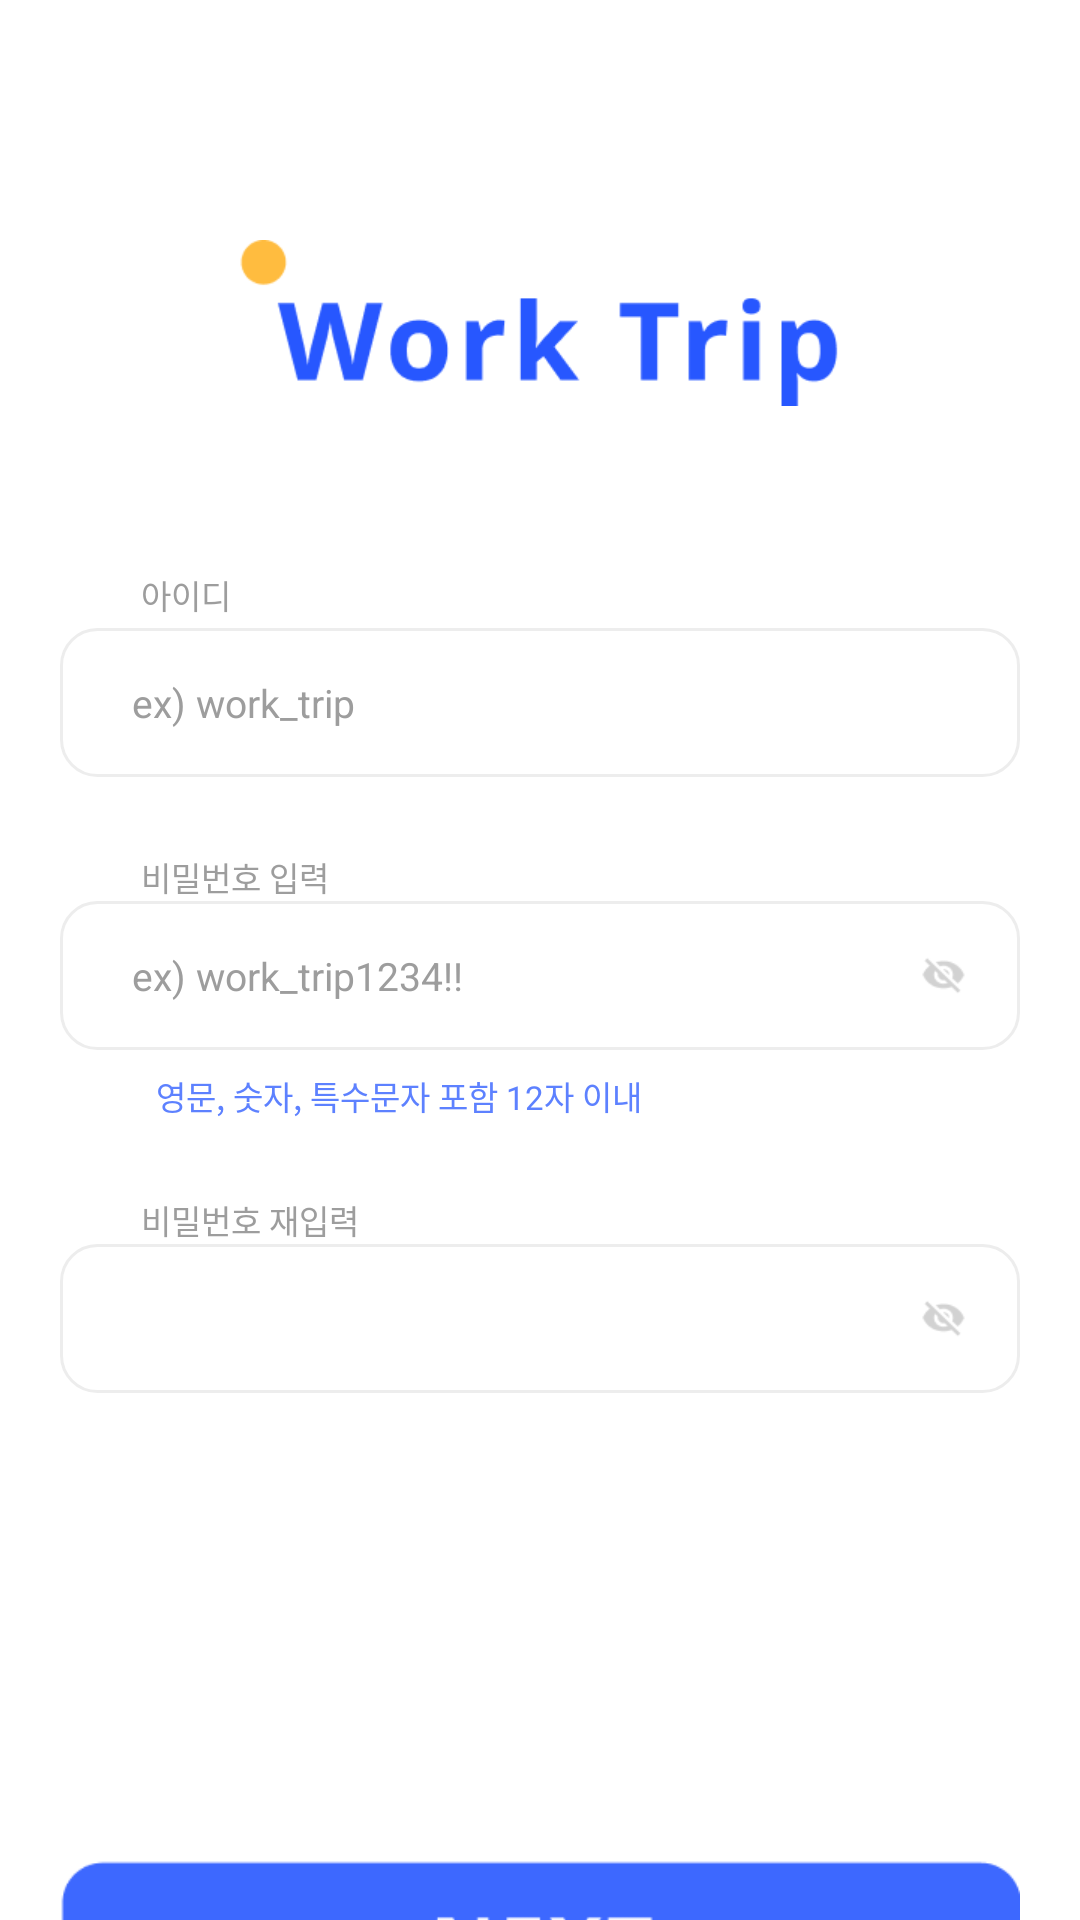

The Android layout XML behind this screen, and the referenced resources:
<!-- AndroidManifest.xml: application theme Theme.Work_trip -->
<!-- res/layout/activity_sign_up01.xml -->
<?xml version="1.0" encoding="utf-8"?>
<layout xmlns:android="http://schemas.android.com/apk/res/android"
    xmlns:app="http://schemas.android.com/apk/res-auto"
    xmlns:tools="http://schemas.android.com/tools">
    <LinearLayout
        android:layout_width="match_parent"
        android:layout_height="match_parent"
        android:orientation="vertical"
        tools:context=".SignUp01Activity">

        <LinearLayout
            android:layout_width="match_parent"
            android:layout_height="190dp"
            android:orientation="vertical">
            <ImageView
                android:layout_width="200.35dp"
                android:layout_height="55.46dp"
                android:layout_marginTop="80dp"
                android:background="@drawable/logo1"
                android:layout_gravity="center"/>
        </LinearLayout>

        <LinearLayout
            android:layout_width="match_parent"
            android:layout_height="330dp"
            android:orientation="vertical">

            <TextView
                android:layout_width="wrap_content"
                android:layout_height="wrap_content"
                android:layout_marginLeft="47.12dp"
                android:text="아이디"
                android:textSize="11sp"
                android:textColor="#9D9D9D"/>

            <EditText
                android:id="@+id/et_id"
                android:layout_width="320dp"
                android:layout_height="49.75dp"
                android:layout_gravity="center"
                android:background="@drawable/line1_round_12"
                android:hint="ex) work_trip"
                android:textColorHint="#9D9D9D"
                android:textSize="13sp"
                android:paddingLeft="24dp"
                android:layout_marginTop="3dp"/>
            <TextView
                android:id="@+id/tv_id_error"
                android:layout_width="wrap_content"
                android:layout_height="wrap_content"
                android:layout_marginLeft="52dp"
                android:text="중복 확인 필요"
                android:visibility="gone"
                android:textSize="11sp"
                android:textColor="#5D81FF"
                android:layout_marginTop="7dp"/>

            <TextView
                android:layout_width="wrap_content"
                android:layout_height="wrap_content"
                android:layout_marginLeft="47.12dp"
                android:text="비밀번호 입력"
                android:textSize="11sp"
                android:textColor="#9D9D9D"
                android:layout_marginTop="25dp"/>

            <LinearLayout
                android:layout_width="320dp"
                android:layout_height="49.75dp"
                android:orientation="horizontal"
                android:layout_gravity="center"
                android:background="@drawable/line1_round_12">
                <EditText
                    android:id="@+id/et_pw1"
                    android:layout_width="250dp"
                    android:layout_height="wrap_content"
                    android:inputType="textPassword"
                    android:maxLength="12"
                    android:hint="ex) work_trip1234!!"
                    android:background="#FFFFFF"
                    android:textColorHint="#9D9D9D"
                    android:textSize="13sp"
                    android:layout_gravity="center"
                    android:layout_marginLeft="24dp"/>
                <ImageButton
                    android:id="@+id/ib_pw1_visibility"
                    android:layout_width="15dp"
                    android:layout_height="15dp"
                    android:background="@drawable/sign_up_passwordhide_style"
                    android:layout_gravity="center"
                    android:layout_marginLeft="13dp"/>
            </LinearLayout>

            <TextView
                android:id="@+id/tv_pw1_error"
                android:layout_width="wrap_content"
                android:layout_height="wrap_content"
                android:layout_marginLeft="52dp"
                android:text="영문, 숫자, 특수문자 포함 12자 이내"
                android:textSize="11sp"
                android:textColor="#5D81FF"
                android:layout_marginTop="7dp"/>


            <TextView
                android:layout_width="wrap_content"
                android:layout_height="wrap_content"
                android:layout_marginLeft="47.12dp"
                android:text="비밀번호 재입력"
                android:textSize="11sp"
                android:textColor="#9D9D9D"
                android:layout_marginTop="25dp"/>

            <LinearLayout
                android:layout_width="320dp"
                android:layout_height="49.75dp"
                android:orientation="horizontal"
                android:layout_gravity="center"
                android:background="@drawable/line1_round_12">
                <EditText
                    android:id="@+id/et_pw2"
                    android:layout_width="250dp"
                    android:layout_height="wrap_content"
                    android:background="#FFFFFF"
                    android:inputType="textPassword"
                    android:maxLength="12"
                    android:textColorHint="#9D9D9D"
                    android:textSize="13sp"
                    android:layout_gravity="center"
                    android:layout_marginLeft="24dp"/>
                <ImageButton
                    android:id="@+id/ib_pw2_visibility"
                    android:layout_width="15dp"
                    android:layout_height="15dp"
                    android:background="@drawable/sign_up_passwordhide_style"
                    android:layout_gravity="center"
                    android:layout_marginLeft="13dp"/>
            </LinearLayout>

            <TextView
                android:id="@+id/tv_pw2_error"
                android:layout_width="wrap_content"
                android:layout_height="wrap_content"
                android:layout_marginLeft="52dp"
                android:text=""
                android:visibility="invisible"
                android:textSize="11sp"
                android:textColor="#5D81FF"
                android:layout_marginTop="7dp"/>
        </LinearLayout>
        <ImageButton
            android:id="@+id/ib_next"
            android:layout_width="320dp"
            android:layout_height="56.5dp"
            android:background="@drawable/sign_up_button_style1"
            android:layout_gravity="center"
            android:layout_marginTop="100dp"/>
    </LinearLayout>
</layout>
<!-- resources referenced by this layout -->
<resources>
  <!-- drawable line1_round_12 (drawable) -->
  <?xml version="1.0" encoding="utf-8"?>
  <selector xmlns:android="http://schemas.android.com/apk/res/android">
      <item android:state_focused="false" android:state_pressed="false">
          <shape>
              <stroke android:color="#EDEDED" android:width="1dp"/>
              <solid android:color="#FFFFFF"/>
              <corners android:radius="12dp" />
          </shape>
      </item>
  </selector>
  <!-- drawable logo1: png bitmap (drawable, 3090 bytes) -->
  <!-- drawable sign_up_button_style1 (drawable) -->
  <?xml version="1.0" encoding="utf-8"?>
  <selector xmlns:android="http://schemas.android.com/apk/res/android">
      <item android:state_enabled="true"
          android:drawable="@drawable/sign_up_next2"/>
      <item android:state_enabled="false"
          android:drawable="@drawable/sign_up_next1"/>
  </selector>
  <!-- drawable sign_up_passwordhide_style (drawable) -->
  <?xml version="1.0" encoding="utf-8"?>
  <selector xmlns:android="http://schemas.android.com/apk/res/android">
      <item android:state_pressed="true"
          android:drawable="@drawable/visible2"/>
      <item android:state_pressed  ="false"
          android:drawable="@drawable/visible1"/>
  </selector>
  <style name="Theme.Work_trip" parent="Theme.MaterialComponents.DayNight.DarkActionBar">
          
          <item name="colorPrimary">@color/purple_500</item>
          <item name="colorPrimaryVariant">@color/purple_700</item>
          <item name="colorOnPrimary">@color/white</item>
          
          <item name="colorSecondary">@color/teal_200</item>
          <item name="colorSecondaryVariant">@color/teal_700</item>
          <item name="colorOnSecondary">@color/black</item>
          
          <item name="android:statusBarColor">?attr/colorPrimaryVariant</item>
  
          
          <item name="windowActionBar">false</item>
          <item name="windowNoTitle">true</item>
      </style>
  <!-- drawable sign_up_next2: png bitmap (drawable, 1661 bytes) -->
  <!-- drawable sign_up_next1: png bitmap (drawable, 1625 bytes) -->
  <!-- drawable visible2: png bitmap (drawable, 468 bytes) -->
  <!-- drawable visible1: png bitmap (drawable, 512 bytes) -->
  <color name="purple_500">#2757FF</color>
  <color name="purple_700">#2757FF</color>
  <color name="white">#FFFFFFFF</color>
  <color name="teal_200">#2757FF</color>
  <color name="teal_700">#2757FF</color>
  <color name="black">#000000</color>
</resources>
